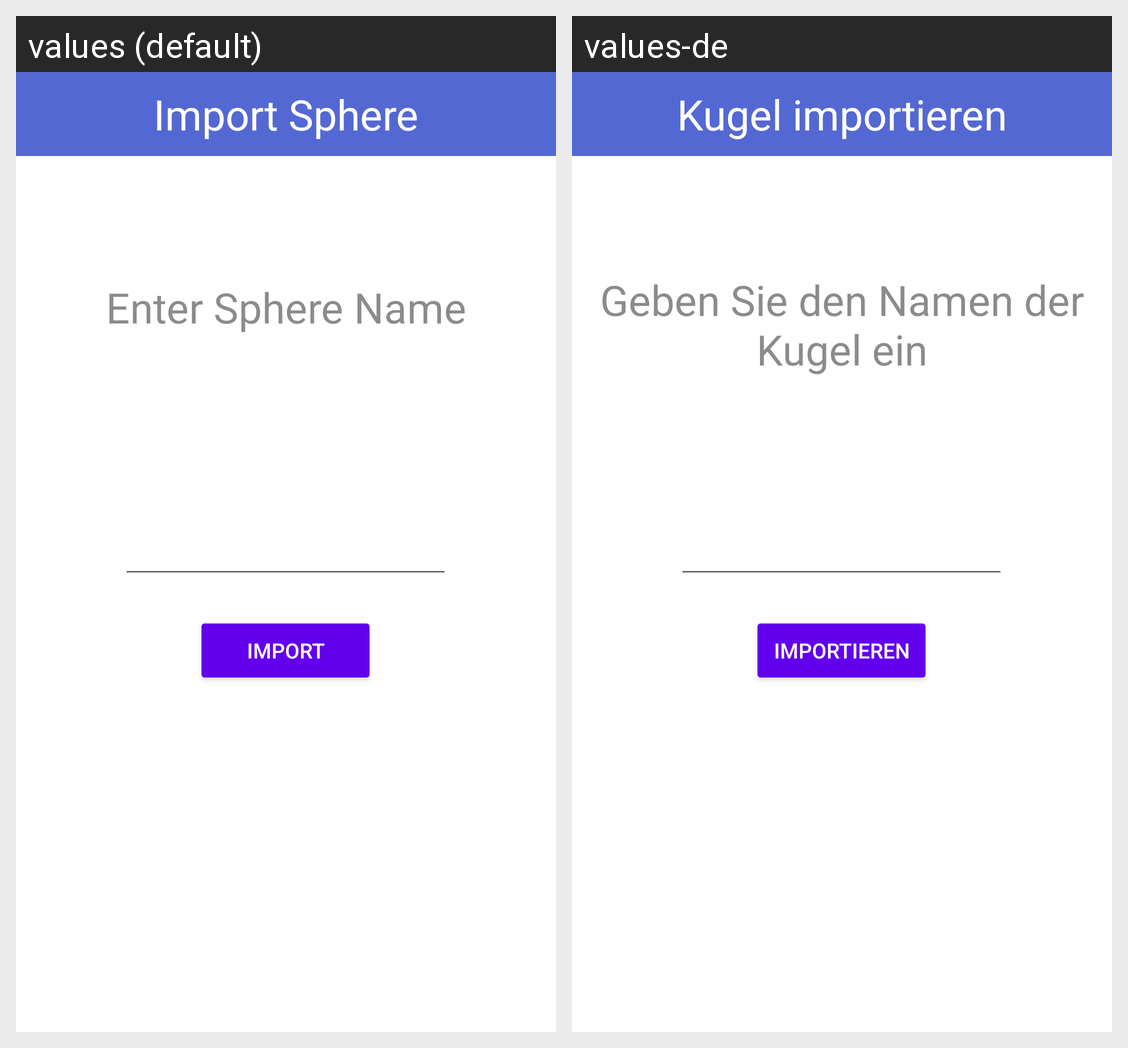

The same Android screen rendered under two of its app's locales, left to right. List the strings drawn on it with the default value and each locale's translation.
Android screen res/layout/fragment_import_sphere.xml rendered under 2 locales, left to right: values (default), values-de. Device: Nexus 5 (rendered at 1080×1920; each locale shown at half size, 540×960, under a caption strip naming it); theme Theme.CSE5236Sphere.
Strings drawn on this screen, with the default value and each locale's value (text and hints the layout hard-codes, and strings that could not be matched under every locale, appear in the picture but are not listed):

toolbar_import_sphere
  values: Import Sphere
  values-de: Kugel importieren

EnterSphereName
  values: Enter Sphere Name
  values-de: Geben Sie den Namen der Kugel ein

Import
  values: Import
  values-de: Importieren
